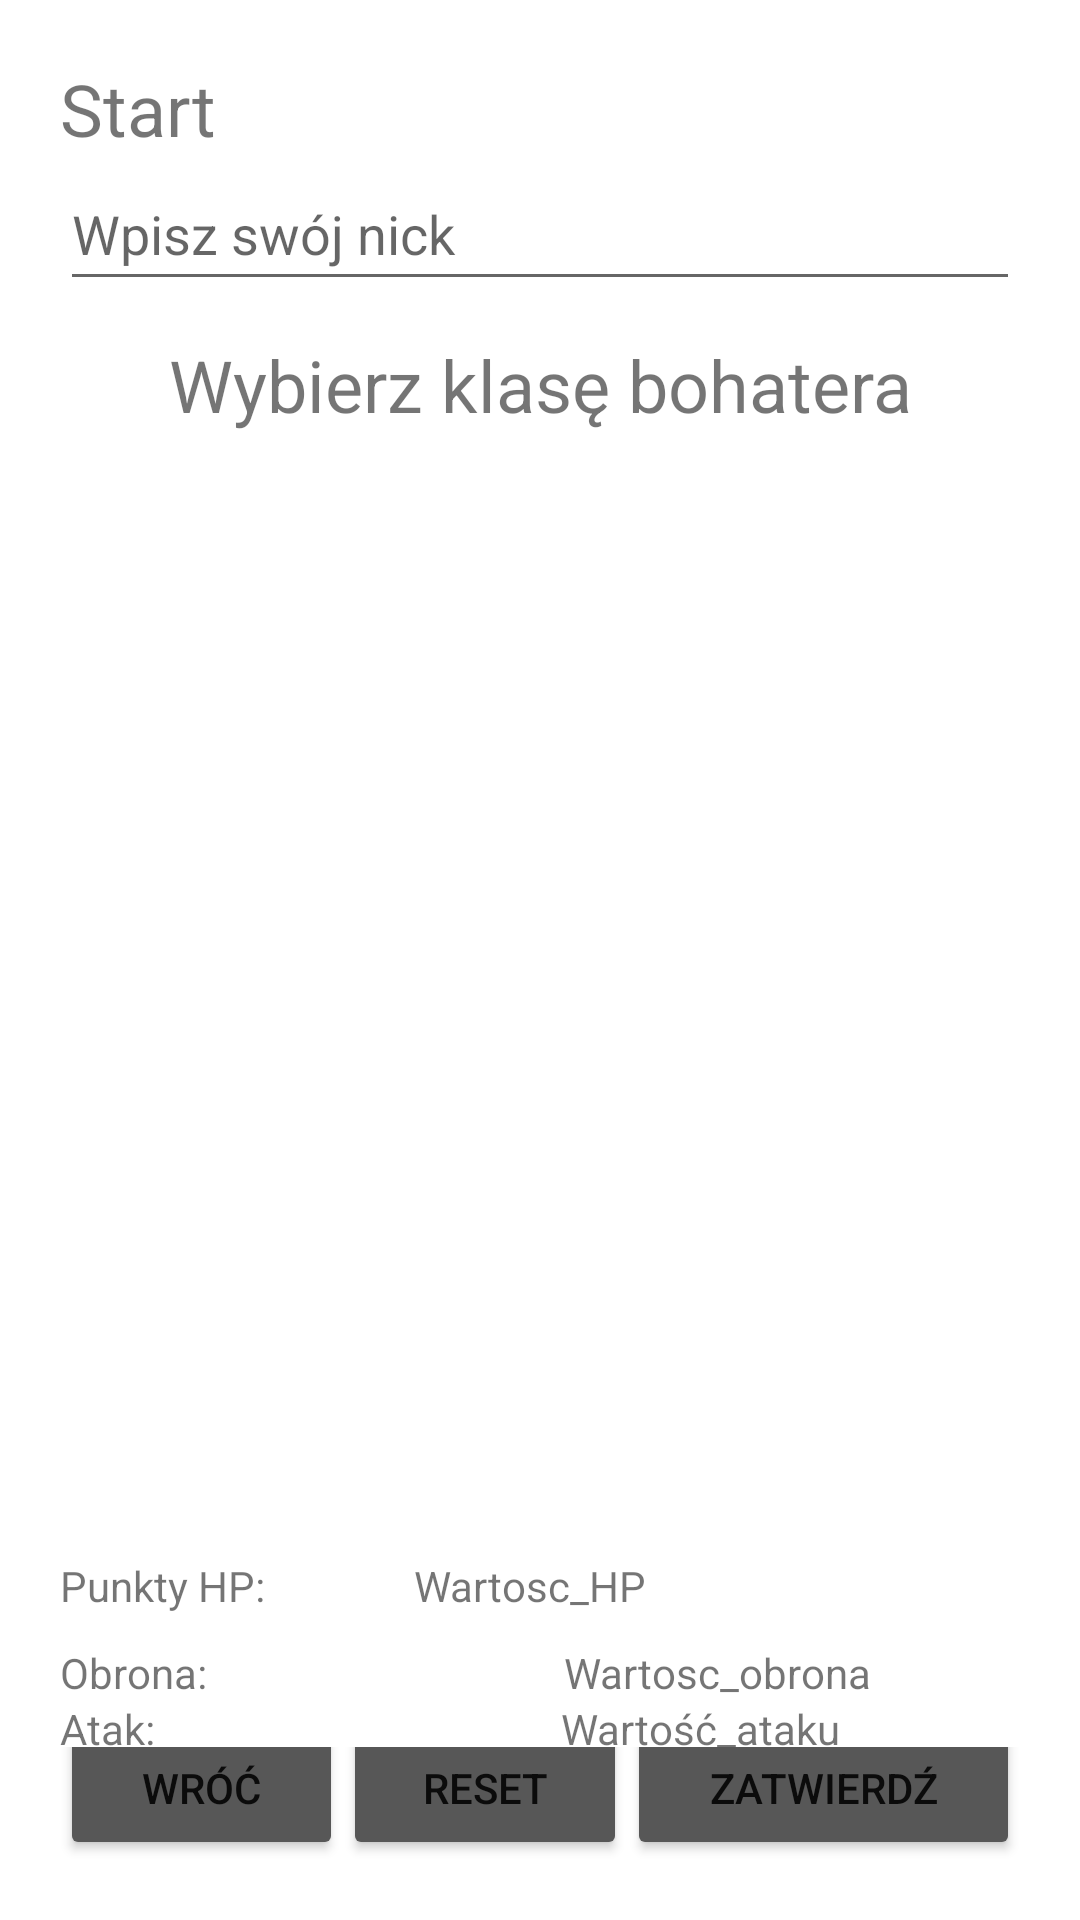

This screen was rendered from an Android layout file. Write that file and the resources it references.
<!-- AndroidManifest.xml: application theme Theme.YourJourney -->
<!-- res/layout/activity_main2.xml -->
<?xml version="1.0" encoding="utf-8"?>
<androidx.constraintlayout.widget.ConstraintLayout xmlns:android="http://schemas.android.com/apk/res/android"
    xmlns:app="http://schemas.android.com/apk/res-auto"
    xmlns:tools="http://schemas.android.com/tools"
    android:layout_width="match_parent"
    android:layout_height="match_parent"
    tools:context=".CharCreate">

    <LinearLayout
        android:layout_width="match_parent"
        android:layout_height="match_parent"
        android:layout_marginTop="60dp"
        android:gravity="top"
        android:orientation="vertical"
        app:layout_constraintTop_toTopOf="parent"
        tools:layout_editor_absoluteX="-16dp"
        android:layout_margin="20dp"
        >

        <TextView
            android:id="@+id/textView2"
            android:layout_width="match_parent"
            android:layout_height="wrap_content"
            android:text="Start"
            android:textSize="24sp" />

        <com.google.android.material.textfield.TextInputEditText
            android:id="@+id/tv_login"
            android:layout_width="match_parent"
            android:layout_height="48dp"
            android:hint="Wpisz swój nick" />

        <TextView
            android:id="@+id/textView3"
            android:layout_width="match_parent"
            android:layout_height="56dp"
            android:gravity="center|center_horizontal|center_vertical"
            android:text="Wybierz klasę bohatera"
            android:textSize="24sp" />

        <ListView
            android:id="@+id/lv_postaci"
            android:layout_width="match_parent"
            android:layout_height="181dp"
            android:minHeight="48dp">

        </ListView>

        <ImageView
            android:id="@+id/iv_sakwa"
            android:layout_width="match_parent"
            android:layout_height="170dp"

            android:layout_weight="1" />

        <TableRow
            android:layout_width="match_parent"
            android:layout_height="29dp">

            <TextView
                android:id="@+id/Pusty_HP"
                android:layout_width="202dp"
                android:layout_height="wrap_content"
                android:layout_weight="1"
                android:text="Punkty HP:" />

            <TextView
                android:id="@+id/tv_hp"
                android:layout_width="202dp"
                android:layout_height="wrap_content"
                android:text="Wartosc_HP" />

        </TableRow>

        <TableRow
            android:layout_width="match_parent"
            android:layout_height="7dp"
            android:layout_weight="1">

            <TextView
                android:id="@+id/Pusty_obrona"
                android:layout_width="168dp"
                android:layout_height="wrap_content"
                android:text="Obrona:" />

            <TextView
                android:id="@+id/tv_obrona_w"
                android:layout_width="203dp"
                android:layout_height="wrap_content"
                android:text="Wartosc_obrona" />

        </TableRow>

        <TableRow
            android:layout_width="match_parent"
            android:layout_height="4dp"
            android:layout_weight="1">

            <TextView
                android:id="@+id/Pusty_obr"
                android:layout_width="167dp"
                android:layout_height="wrap_content"
                android:text="Atak:" />

            <TextView
                android:id="@+id/tv_atak_w"
                android:layout_width="201dp"
                android:layout_height="wrap_content"
                android:text="Wartość_ataku" />

        </TableRow>

        <TableRow
            android:layout_width="match_parent"
            android:layout_height="26dp"
            android:layout_weight="1"
            android:gravity="bottom">

            <Button
                android:id="@+id/b_obrona"
                android:layout_width="wrap_content"
                android:layout_height="48dp"
                android:layout_weight="1"
                android:backgroundTint="#575757"
                android:onClick="back"
                android:text="Wróć" />

            <Button
                android:id="@+id/b_reset"
                android:layout_width="wrap_content"
                android:layout_height="48dp"
                android:layout_weight="1"
                android:backgroundTint="#575757"
                android:onClick="reset"
                android:text="Reset" />

            <Button
                android:id="@+id/b_atak"
                android:layout_width="131dp"
                android:layout_height="48dp"
                android:backgroundTint="#575757"
                android:onClick="confirm"
                android:text="Zatwierdź"
                tools:ignore="TouchTargetSizeCheck,TouchTargetSizeCheck" />

        </TableRow>

    </LinearLayout>

</androidx.constraintlayout.widget.ConstraintLayout>
<!-- resources referenced by this layout -->
<resources>
  <style name="Theme.YourJourney" parent="Theme.MaterialComponents.DayNight.DarkActionBar">
          
          <item name="colorPrimary">@color/purple_500</item>
          <item name="colorPrimaryVariant">@color/purple_700</item>
          <item name="colorOnPrimary">@color/white</item>
          
          <item name="colorSecondary">@color/teal_200</item>
          <item name="colorSecondaryVariant">@color/teal_700</item>
          <item name="colorOnSecondary">@color/black</item>
          
          <item name="android:statusBarColor">?attr/colorPrimaryVariant</item>
          
      </style>
  <!-- not gathered from this repository: default colours our renderer supplied (Android Studio template values) -->
  <color name="purple_500">#FF6200EE</color>
  <color name="purple_700">#FF3700B3</color>
  <color name="teal_200">#FF03DAC5</color>
  <color name="teal_700">#FF018786</color>
  <color name="black">#FF000000</color>
  <color name="white">#FFFFFFFF</color>
</resources>
